Run: headless pygame with SDL's dummy video driver; simulated clock (each Clock.tick advances the game by its frame time, no real sleeping); random seed 0; keys injected as events and as key.get_pressed() state; no mouse input.
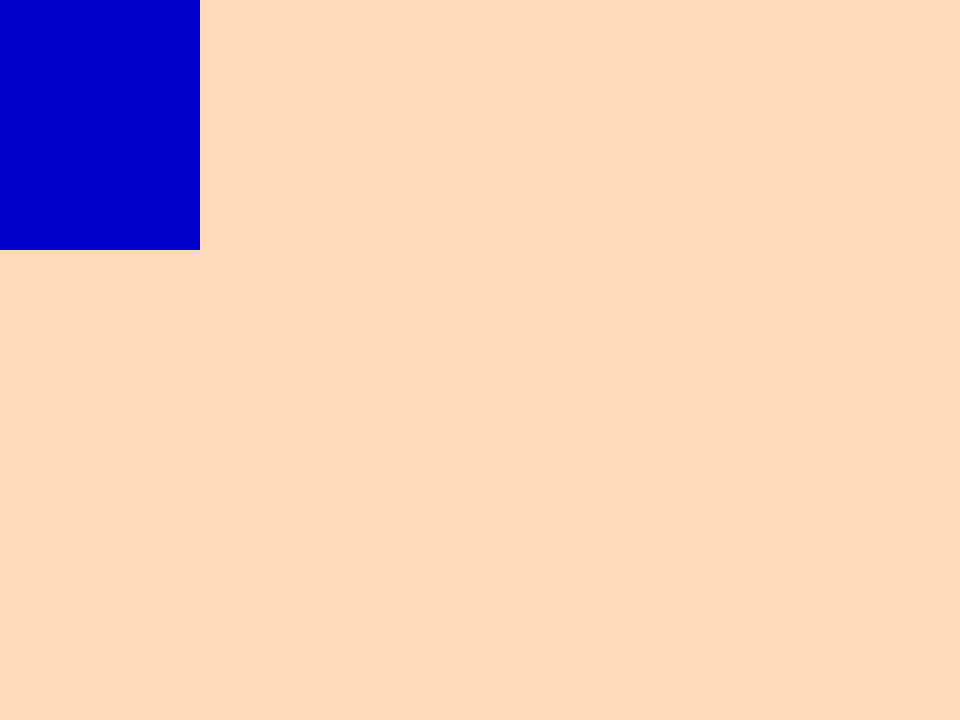
Frame 1 of 4 · flips 1–60 · no input
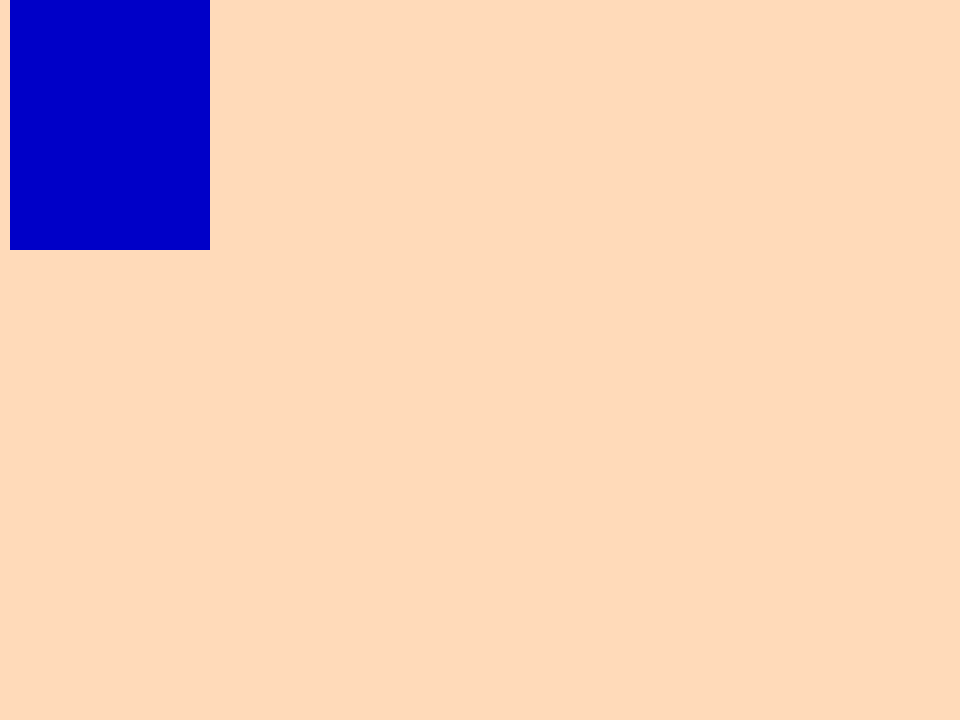
Frame 2 of 4 · flips 61–180 · tapped SPACE, RETURN · held RIGHT (→), D
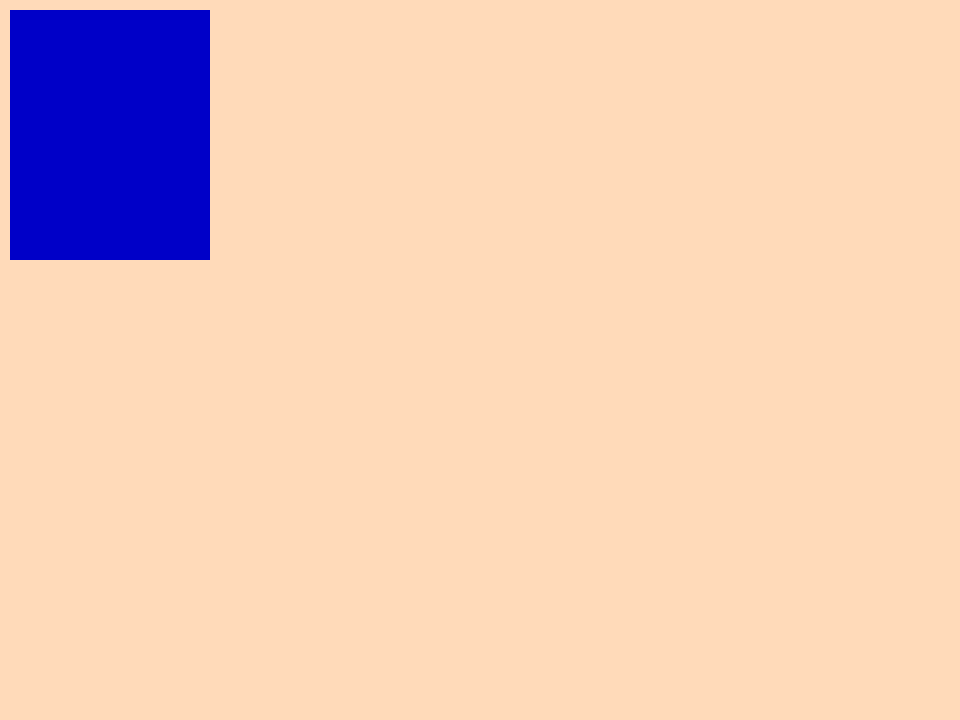
Frame 3 of 4 · flips 181–300 · held DOWN (↓), S
Frame 4 of 4 · flips 301–420 · held LEFT (←), A, UP (↑), W · screen same as frame 1, image omitted

The pygame program that drew these frames:

import pygame, sys
from pygame.locals import *

def window_init():
	pygame.init()
	size = width, height = 960, 720
	can = pygame.display.set_mode(size)
	can.fill((255,218,185))
	pygame.display.update()
	pygame.key.set_repeat(10, 50)
	return can

def main():
	main_can = window_init()
	rect = pygame.Surface((200,250))
	rect.fill((0,0,200))
	main_can.blit(rect, (0,0))
	x = 0
	y = 0
	while 1:
		for event in pygame.event.get():
			if event.type == pygame.QUIT:
				pygame.quit()
				sys.exit()
			elif(event.type == pygame.KEYDOWN):
				if (event.key == K_RIGHT):
					x = x + 10
				if (event.key == K_LEFT):
					x = x - 10
				if (event.key == K_UP):
					y = y - 10
				if (event.key == K_DOWN):
					y = y + 10
		main_can.fill((255,218,185))
		main_can.blit(rect, (x,y))
		pygame.time.delay(10)
		pygame.display.update()

if __name__ == "__main__":
	main()
